Photos from the image-classification dataset "data" in the GitHub repository CarLoOSX/GesturePredictor. Its 5 classes are: bottom, circle, left, right, top.

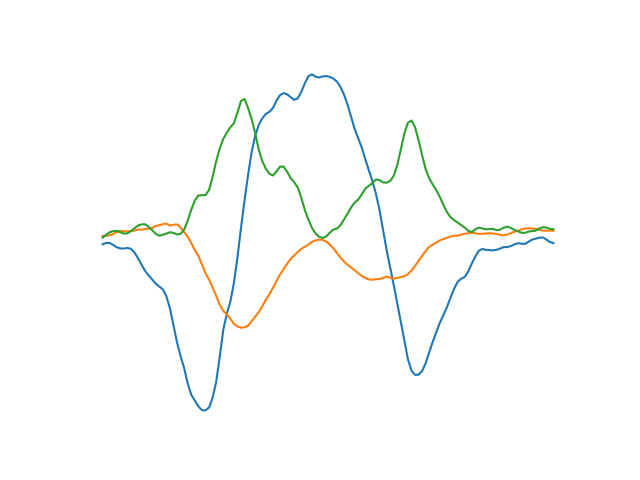
Label: left

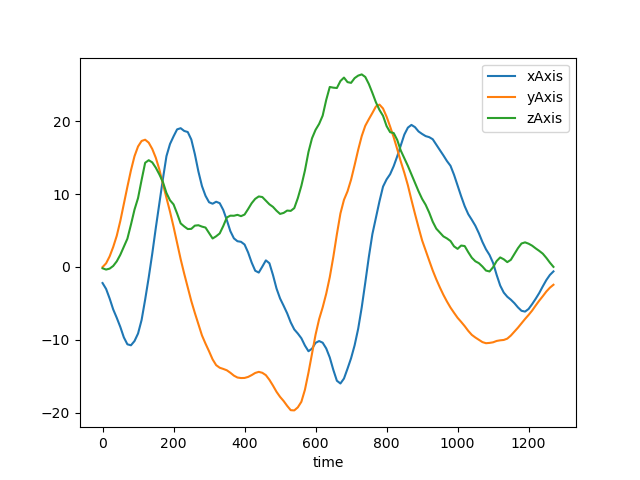
Label: circle

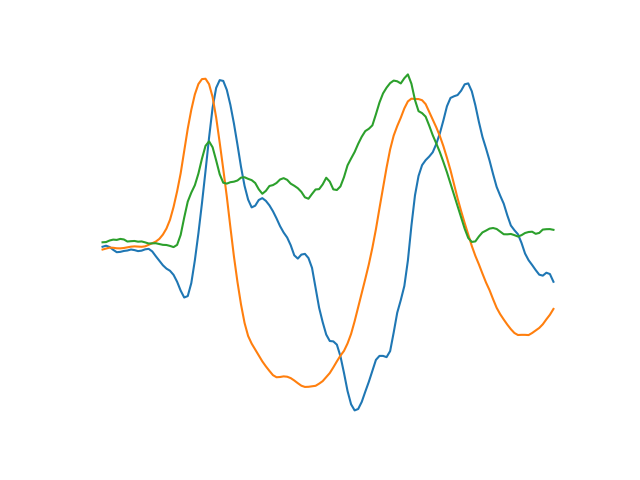
Label: circle

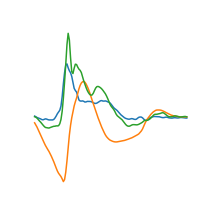
Label: bottom

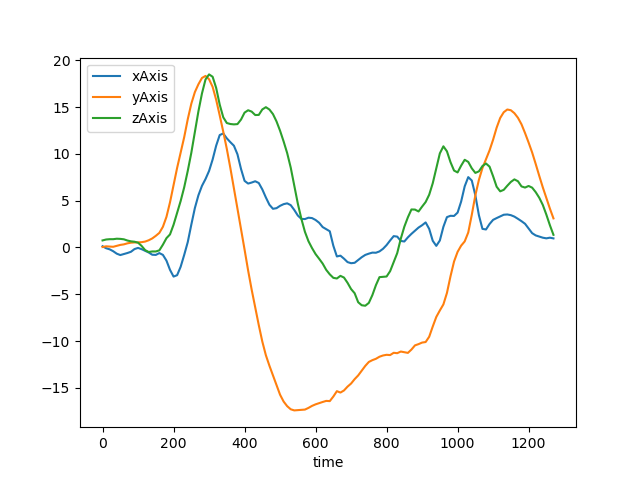
Label: top

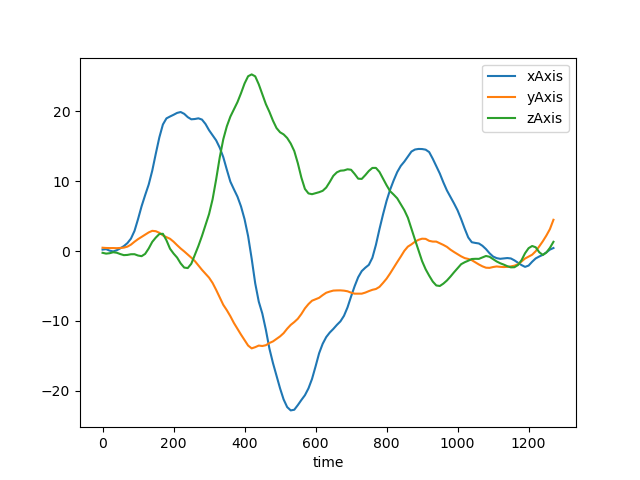
Label: right
